Image classification data set "vision_dataset" (saadgodikat/NagarSetu on GitHub). Class labels (5): drainage, garbage, pothole, streetlight, water leakage.

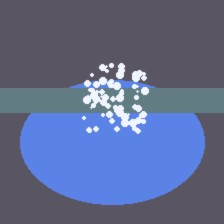
Label: water leakage

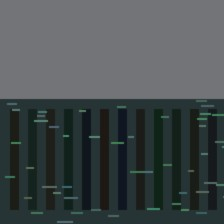
Label: drainage

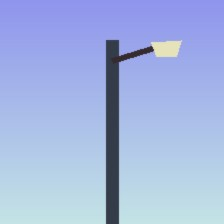
Label: streetlight

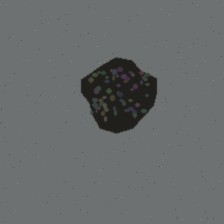
Label: pothole

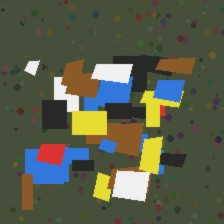
Label: garbage

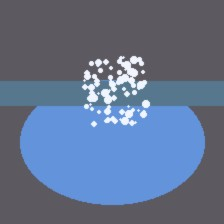
Label: water leakage
